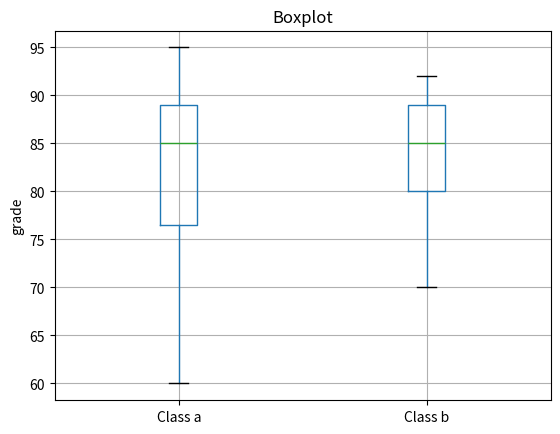

Recreate this plot in Python.
import matplotlib.pyplot as plt
import pandas as pd

class_a = [85, 90, 75, 60, 78, 88, 95]
class_b = [80, 70, 90, 88, 85, 80, 92]

df = pd.DataFrame({'Class a': class_a, 'Class b': class_b})

df.boxplot(column=['Class a', 'Class b'])
plt.title('Boxplot')
plt.ylabel('grade')
plt.show()